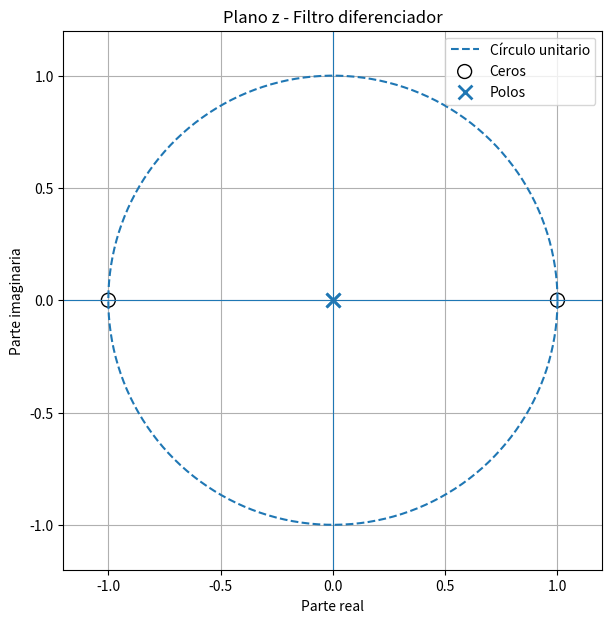
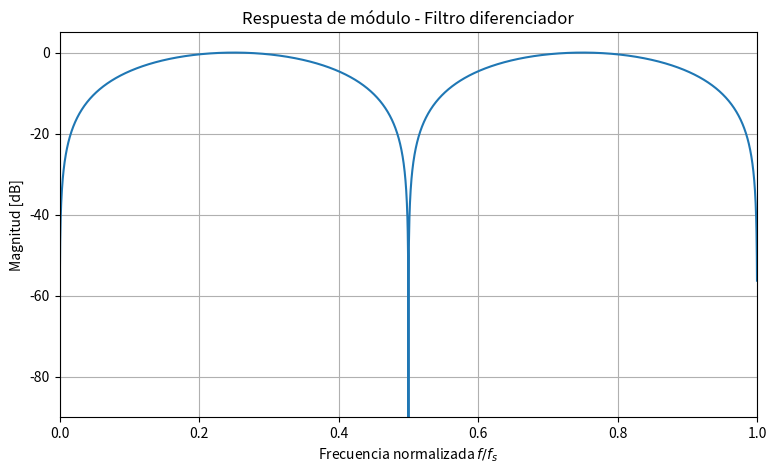
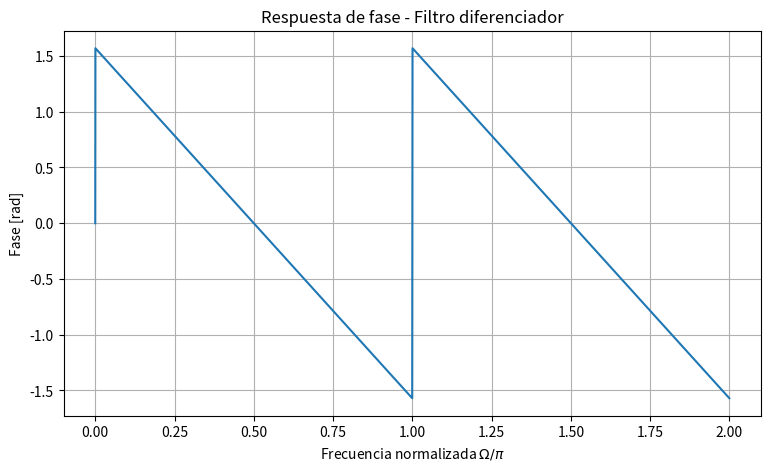

Python code for these plots, in order:
import numpy as np
import matplotlib.pyplot as plt
from scipy import signal

theta = np.linspace(0, 2*np.pi, 500)

# Ceros y polos
zeros = np.array([1, -1])
poles = np.array([0, 0])

plt.figure(figsize=(7, 7))

# Círculo unitario
plt.plot(
    np.cos(theta),
    np.sin(theta),
    '--',
    label='Círculo unitario'
)

# Ceros
plt.scatter(
    np.real(zeros),
    np.imag(zeros),
    s=100,
    marker='o',
    facecolors='none',
    edgecolors='black',
    label='Ceros'
)

# Polos
plt.scatter(
    np.real(poles),
    np.imag(poles),
    s=100,
    marker='x',
    linewidths=2,
    label='Polos'
)

# Ejes
plt.axhline(0, linewidth=0.8)
plt.axvline(0, linewidth=0.8)

plt.xlabel('Parte real')
plt.ylabel('Parte imaginaria')

plt.title('Plano z - Filtro diferenciador')

plt.xlim(-1.2, 1.2)
plt.ylim(-1.2, 1.2)

plt.gca().set_aspect('equal', adjustable='box')

plt.grid()
plt.legend()

plt.show()


# Coeficientes de H(z)
b = [0.5, 0, -0.5]
a = [1]

w, H = signal.freqz(
    b,
    a,
    worN=4096,
    whole=True
)

f = w / (2 * np.pi)

magnitude_db = 20 * np.log10(
    np.maximum(np.abs(H), 1e-6)
)

plt.figure(figsize=(9, 5))

plt.plot(
    f,
    magnitude_db
)

plt.xlabel(r'Frecuencia normalizada $f/f_s$')
plt.ylabel('Magnitud [dB]')
plt.title('Respuesta de módulo - Filtro diferenciador')

plt.xlim(0, 1)
plt.ylim(-90, 5)

plt.grid()
plt.show()

plt.figure(figsize=(9, 5))

plt.plot(
    w / np.pi,
    np.unwrap(np.angle(H))
)

plt.xlabel(r'Frecuencia normalizada $\Omega/\pi$')
plt.ylabel('Fase [rad]')
plt.title('Respuesta de fase - Filtro diferenciador')

plt.grid()
plt.show()
